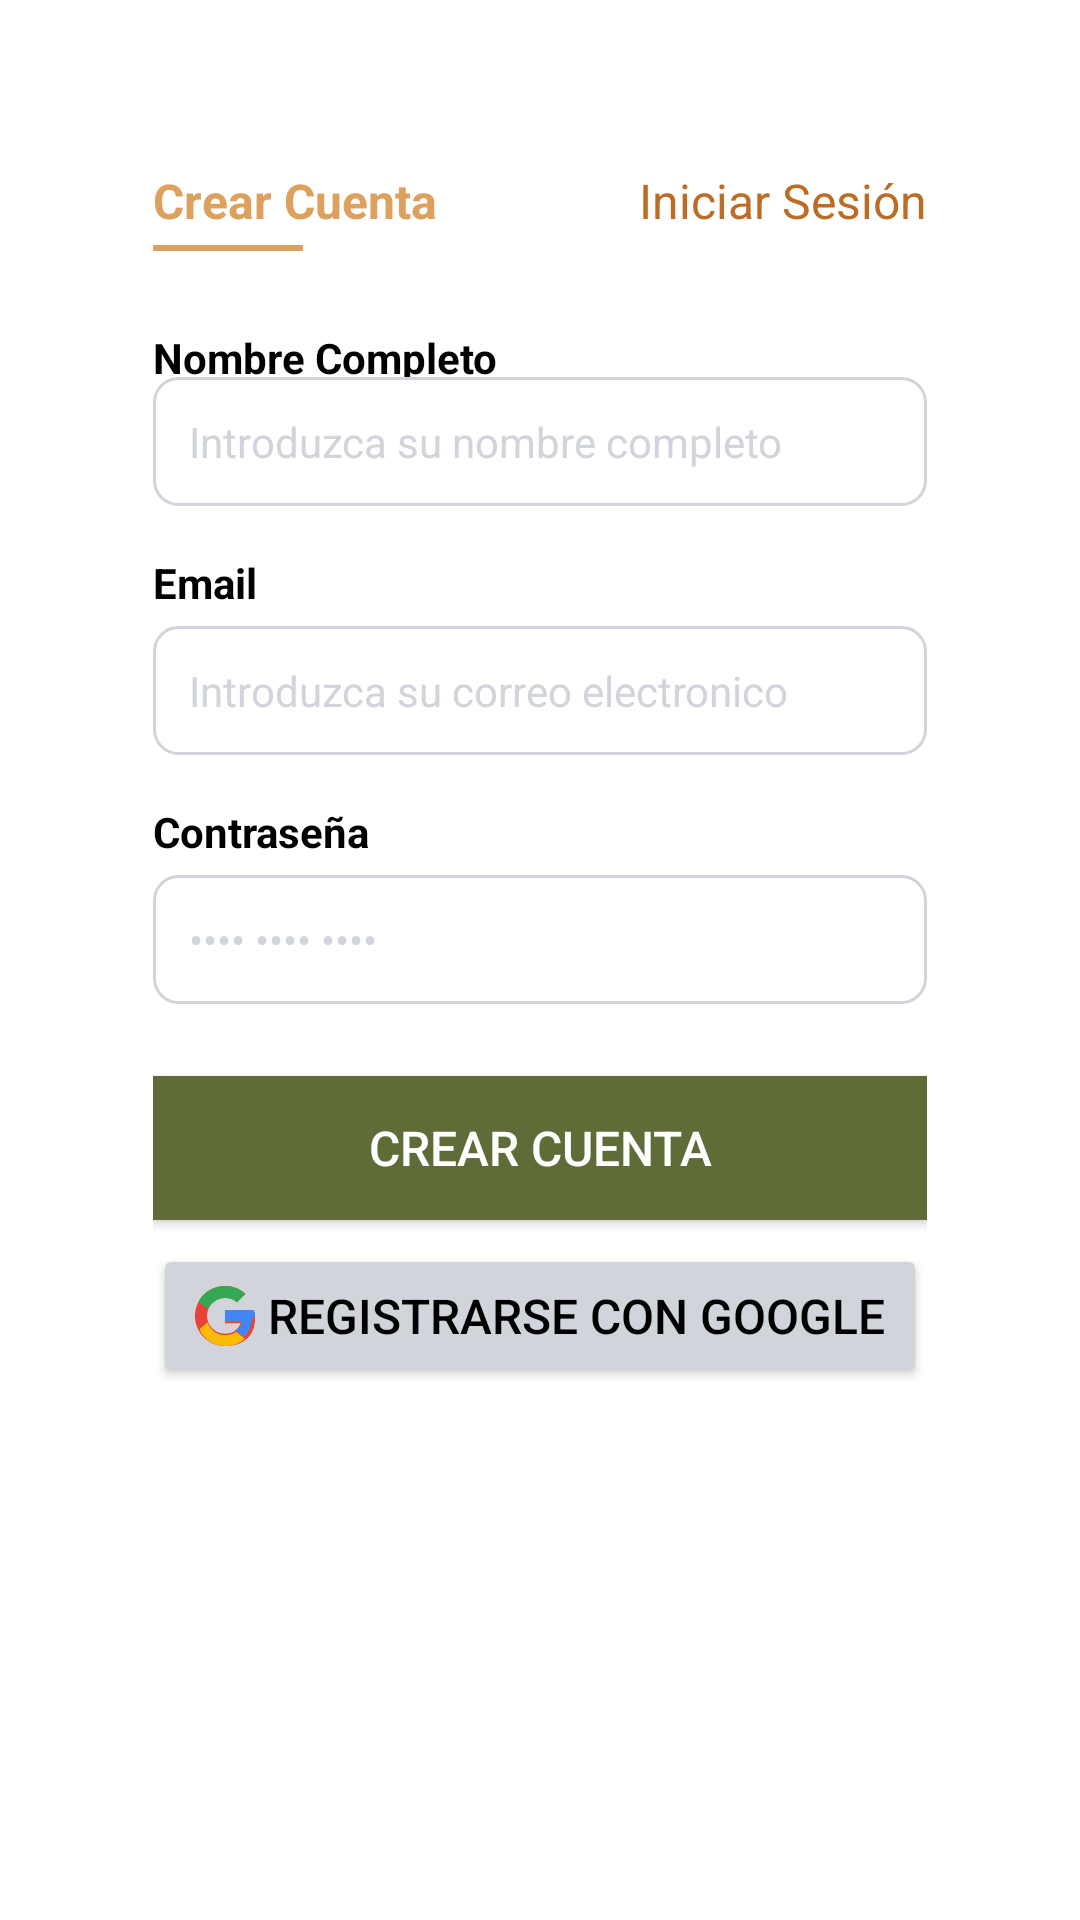

Layout XML and referenced resources for this Android screen:
<!-- AndroidManifest.xml: application theme Theme.AppCompat.Light.NoActionBar -->
<!-- res/layout/activity_register.xml -->
<androidx.constraintlayout.widget.ConstraintLayout
    xmlns:android="http://schemas.android.com/apk/res/android"
    xmlns:app="http://schemas.android.com/apk/res-auto"
    android:layout_width="match_parent"
    android:layout_height="match_parent"
    android:background="@color/white">

    
    <androidx.constraintlayout.widget.ConstraintLayout
        android:layout_width="0dp"
        android:layout_height="0dp"
        android:padding="24dp"
        app:layout_constraintWidth_percent="0.85"
        app:layout_constraintHeight_percent="0.9"
        app:layout_constraintTop_toTopOf="parent"
        app:layout_constraintBottom_toBottomOf="parent"
        app:layout_constraintStart_toStartOf="parent"
        app:layout_constraintEnd_toEndOf="parent">

        
        <TextView
            android:id="@+id/tvCrearCuenta"
            android:layout_width="wrap_content"
            android:layout_height="wrap_content"
            android:text="Crear Cuenta"
            android:textSize="16sp"
            android:textColor="@color/buttonBeige"
            android:textStyle="bold"
            app:layout_constraintTop_toTopOf="parent"
            app:layout_constraintStart_toStartOf="parent"/>

        <TextView
            android:id="@+id/tvIniciarSesion"
            android:layout_width="wrap_content"
            android:layout_height="wrap_content"
            android:text="Iniciar Sesión"
            android:textSize="16sp"
            android:textColor="@color/textBrown"
            app:layout_constraintTop_toTopOf="parent"
            app:layout_constraintEnd_toEndOf="parent"
            android:onClick="iniciarSesion"/> 

        
        <View
            android:layout_width="50dp"
            android:layout_height="2dp"
            android:background="@color/buttonBeige"
            app:layout_constraintTop_toBottomOf="@id/tvCrearCuenta"
            app:layout_constraintStart_toStartOf="parent"
            android:layout_marginTop="4dp"/>

        
        <TextView
            android:layout_width="wrap_content"
            android:layout_height="wrap_content"
            android:text="Nombre Completo"
            android:textSize="14sp"
            android:textColor="@color/black"
            android:textStyle="bold"
            app:layout_constraintTop_toBottomOf="@id/tvCrearCuenta"
            app:layout_constraintStart_toStartOf="parent"
            android:layout_marginTop="32dp"/>

        <EditText
            android:id="@+id/etNombre"
            android:layout_width="0dp"
            android:layout_height="wrap_content"
            android:hint="Introduzca su nombre completo"
            android:background="@drawable/input_background"
            android:padding="12dp"
            android:textColorHint="@color/editTextBorder"
            android:textColor="@color/black"
            android:textSize="14sp"
            app:layout_constraintTop_toBottomOf="@id/tvCrearCuenta"
            app:layout_constraintStart_toStartOf="parent"
            app:layout_constraintEnd_toEndOf="parent"
            android:layout_marginTop="48dp"/>

        
        <TextView
            android:layout_width="wrap_content"
            android:layout_height="wrap_content"
            android:text="Email"
            android:textSize="14sp"
            android:textColor="@color/black"
            android:textStyle="bold"
            app:layout_constraintTop_toBottomOf="@id/etNombre"
            app:layout_constraintStart_toStartOf="parent"
            android:layout_marginTop="16dp"/>

        <EditText
            android:id="@+id/etEmail"
            android:layout_width="0dp"
            android:layout_height="wrap_content"
            android:hint="Introduzca su correo electronico"
            android:background="@drawable/input_background"
            android:padding="12dp"
            android:textColorHint="@color/editTextBorder"
            android:textColor="@color/black"
            android:textSize="14sp"
            app:layout_constraintTop_toBottomOf="@id/etNombre"
            app:layout_constraintStart_toStartOf="parent"
            app:layout_constraintEnd_toEndOf="parent"
            android:layout_marginTop="40dp"/>

        
        <TextView
            android:layout_width="wrap_content"
            android:layout_height="wrap_content"
            android:text="Contraseña"
            android:textSize="14sp"
            android:textColor="@color/black"
            android:textStyle="bold"
            app:layout_constraintTop_toBottomOf="@id/etEmail"
            app:layout_constraintStart_toStartOf="parent"
            android:layout_marginTop="16dp"/>

        <EditText
            android:id="@+id/etPassword"
            android:layout_width="0dp"
            android:layout_height="wrap_content"
            android:hint="•••• •••• ••••"
            android:background="@drawable/input_background"
            android:inputType="textPassword"
            android:padding="12dp"
            android:textColorHint="@color/editTextBorder"
            android:textColor="@color/black"
            android:textSize="14sp"
            app:layout_constraintTop_toBottomOf="@id/etEmail"
            app:layout_constraintStart_toStartOf="parent"
            app:layout_constraintEnd_toEndOf="parent"
            android:layout_marginTop="40dp"/>

        
        <Button
            android:id="@+id/btnCrearCuenta"
            android:layout_width="0dp"
            android:layout_height="wrap_content"
            android:background="@color/buttonGreen"
            android:text="Crear Cuenta"
            android:textColor="@color/white"
            android:padding="12dp"
            android:textSize="16sp"
            app:layout_constraintTop_toBottomOf="@id/etPassword"
            app:layout_constraintStart_toStartOf="parent"
            app:layout_constraintEnd_toEndOf="parent"
            android:layout_marginTop="24dp"/>

        
        <Button
            android:id="@+id/btnGoogle"
            android:layout_width="0dp"
            android:layout_height="wrap_content"
            android:text="Registrarse con Google"
            android:backgroundTint="@color/editTextBorder"
            android:textColor="@color/black"
            android:drawableStart="@drawable/google"
            android:padding="12dp"
            android:textSize="16sp"
            android:layout_marginTop="8dp"
            app:layout_constraintTop_toBottomOf="@id/btnCrearCuenta"
            app:layout_constraintStart_toStartOf="parent"
            app:layout_constraintEnd_toEndOf="parent"/>

    </androidx.constraintlayout.widget.ConstraintLayout>

</androidx.constraintlayout.widget.ConstraintLayout>
<!-- resources referenced by this layout -->
<resources>
  <color name="black">#000000</color>
  <color name="buttonBeige">#DDA15E</color>
  <color name="buttonGreen">#606C38</color>
  <color name="editTextBorder">#D1D5DB</color>
  <color name="textBrown">#BC6C25</color>
  <color name="white">#FFFFFF</color>
  <!-- drawable google (drawable) -->
  <vector xmlns:android="http://schemas.android.com/apk/res/android"
      android:width="24dp"
      android:height="24dp"
      android:viewportWidth="24"
      android:viewportHeight="24">
  
      <path
          android:fillColor="#EA4335"
          android:pathData="M12,11h10c0.1,0.7 0,1.3 0,2 0,5.5 -3.8,9 -10,9 -5.6,0 -10,-4.5 -10,-10s4.4,-10 10,-10c2.7,0 5,1 6.8,2.6l-2.8,2.8c-1,-1 -2.3,-1.5 -4,-1.5 -3.3,0 -6,2.7 -6,6s2.7,6 6,6c2.7,0 4.5,-1.4 5.2,-3.5h-5.2v-4z"/>
  
      <path
          android:fillColor="#34A853"
          android:pathData="M3.5,7.5L6.3,9.8C7.1,7.9 9.4,6 12,6c1.6,0 3,0.5 4,1.5l2.8,-2.8C16.9,2.8 14.6,2 12,2c-4.1,0 -7.7,2.4 -8.9,5.5z"/>
  
      <path
          android:fillColor="#FBBC05"
          android:pathData="M12,22c2.6,0 4.9,-0.9 6.6,-2.4l-2.8,-2.3c-1,0.7 -2.3,1.1 -3.8,1.1 -2.7,0 -5,-1.8 -5.8,-4.3L3.5,16.4C4.7,19.6 8.3,22 12,22z"/>
  
      <path
          android:fillColor="#4285F4"
          android:pathData="M22,12c0,-0.7 -0.1,-1.4 -0.3,-2h-9.7v4h5.7c-0.3,1.2 -1.1,2.1 -2.2,2.7l2.8,2.3c1.6,-1.5 2.7,-3.7 2.7,-6z"/>
  </vector>
  <!-- drawable input_background (drawable) -->
  <?xml version="1.0" encoding="utf-8"?>
  <shape xmlns:android="http://schemas.android.com/apk/res/android">
      <solid android:color="@color/white"/>
      <corners android:radius="8dp"/>
      <stroke android:width="1dp" android:color="@color/editTextBorder"/>
  </shape>
</resources>
